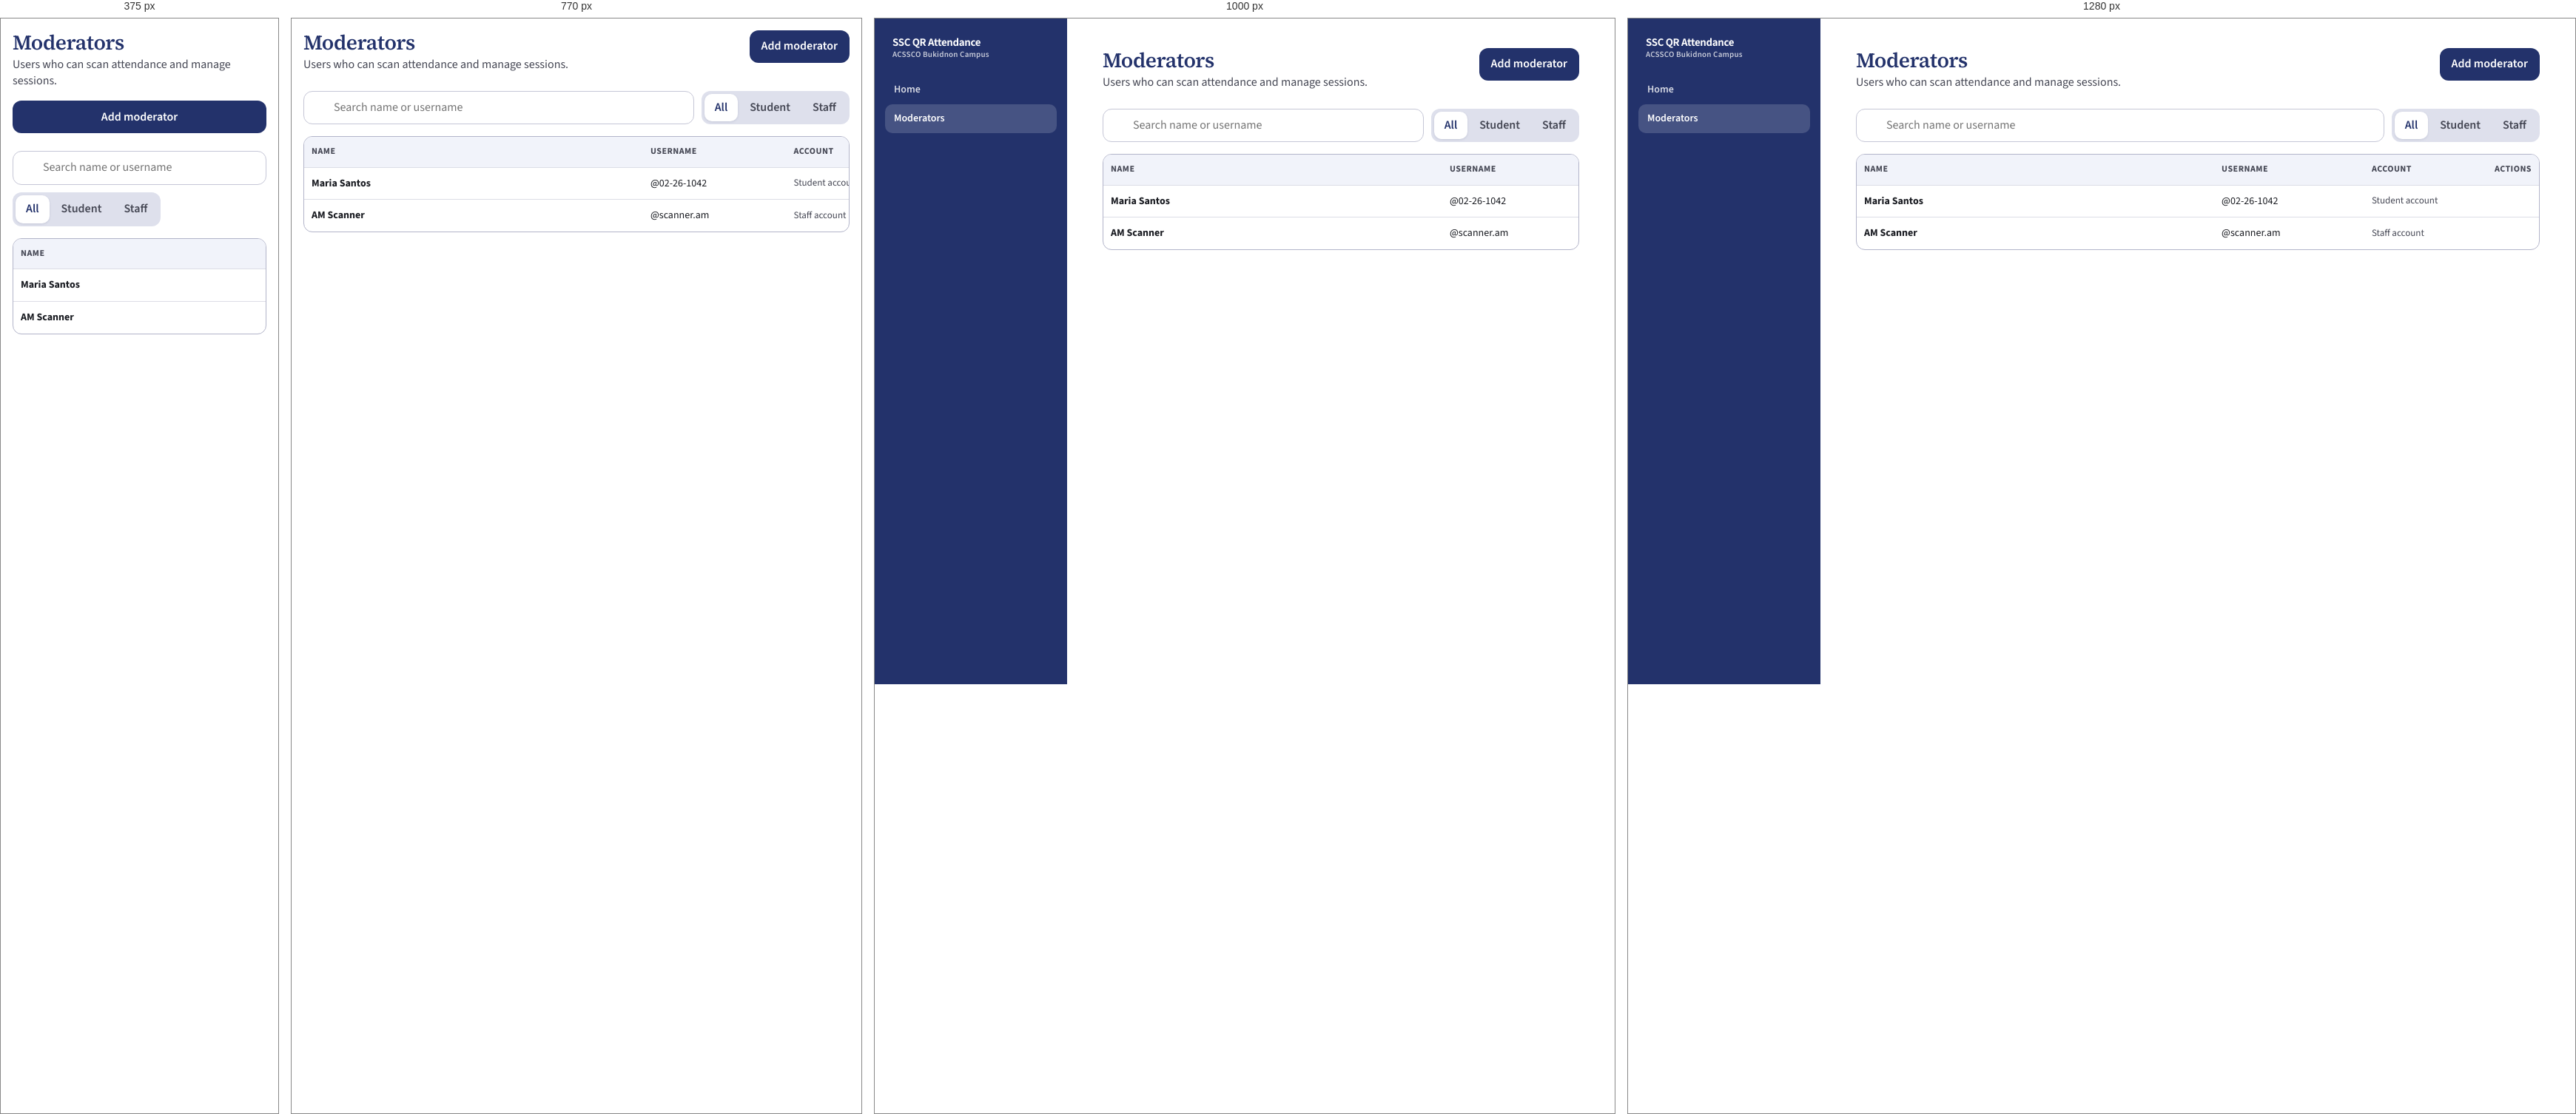
Rendered at 375 px, 770 px, 1000 px and 1280 px, left to right.

<!-- file: moderators-filter.html -->
<!doctype html>
<html lang="en">
  <head>
    <meta charset="utf-8" />
    <meta name="viewport" content="width=device-width, initial-scale=1" />
    <title>Moderators search filter</title>
    <link rel="stylesheet" href="../../web/src/index.css" />
    <style>
      html,
      body {
        margin: 0;
      }
    </style>
  </head>
  <body>
    <div class="app-shell">
      <aside class="sidebar">
        <div class="sidebar-brand">
          <div>
            <h1>SSC QR Attendance</h1>
            <small>ACSSCO Bukidnon Campus</small>
          </div>
        </div>
        <nav>
          <a href="#" class="nav-link">Home</a>
          <a href="#" class="nav-link active">Moderators</a>
        </nav>
      </aside>
      <main class="content">
        <div class="page">
          <div class="moderators-page">
            <div class="page-head">
              <div>
                <h2>Moderators</h2>
                <p>Users who can scan attendance and manage sessions.</p>
              </div>
              <button class="btn btn-primary" type="button">Add moderator</button>
            </div>
            <div class="filter-bar">
              <div class="search">
                <label class="visually-hidden" for="mod-search">Search moderators</label>
                <input id="mod-search" value="" placeholder="Search name or username" />
              </div>
              <div class="segmented" role="group" aria-label="Account type">
                <button type="button" class="active">All</button>
                <button type="button">Student</button>
                <button type="button">Staff</button>
              </div>
            </div>
            <div class="card table-card">
              <div class="table-wrap">
                <table class="data moderators-table">
                  <thead>
                    <tr>
                      <th>Name</th>
                      <th>Username</th>
                      <th>Account</th>
                      <th>Actions</th>
                    </tr>
                  </thead>
                  <tbody>
                    <tr>
                      <td><strong class="cell-name">Maria Santos</strong></td>
                      <td>@02-26-1042</td>
                      <td class="muted">Student account</td>
                      <td></td>
                    </tr>
                    <tr>
                      <td><strong class="cell-name">AM Scanner</strong></td>
                      <td>@scanner.am</td>
                      <td class="muted">Staff account</td>
                      <td></td>
                    </tr>
                  </tbody>
                </table>
              </div>
            </div>
          </div>
        </div>
      </main>
    </div>
  </body>
</html>


/* @media block from index.css */
@media (min-width: 840px) {
  .cal {
    grid-template-columns: minmax(0, 1fr) minmax(240px, 280px);
    align-items: start;
  }
}

/* @media block from index.css */
@media (max-width: 700px) {
  .cal-day {
    min-height: 52px;
    align-items: center;
    padding: 6px 2px;
  }

  .cal-events {
    display: none;
  }

  .cal-dots {
    display: flex;
  }
}

/* @media block from index.css */
@media (max-width: 560px) {
  .home-tiles {
    grid-template-columns: 1fr;
  }

  .page-head {
    flex-direction: column;
    align-items: stretch;
  }

  .page-head .toolbar,
  .page-head > .btn {
    width: 100%;
  }

  .page-head .toolbar .btn {
    flex: 1 1 auto;
  }

  .home-now {
    align-items: flex-start;
    margin-left: 0;
    text-align: left;
  }

  .card.row {
    flex-wrap: wrap;
  }

  .filter-bar .search,
  .filter-control {
    flex: 1 1 100%;
    min-width: 0;
  }

  .modal-backdrop {
    padding: max(12px, env(safe-area-inset-top)) max(12px, env(safe-area-inset-right))
      max(12px, env(safe-area-inset-bottom)) max(12px, env(safe-area-inset-left));
  }

  .actions {
    flex-wrap: wrap;
  }

  .actions .btn {
    flex: 1 1 auto;
  }
}

/* @media block from index.css */
@media (max-width: 520px) {
  .file-pick {
    grid-template-columns: 1fr;
  }

  .file-pick-cta {
    width: 100%;
    margin-left: 0;
  }

  .file-pick-clear {
    justify-self: end;
  }
}

/* @media block from index.css */
@media (max-width: 700px) {
  .filter-bar .search {
    flex: 1 1 100%;
  }
}

/* @media block from index.css */
@media (max-width: 560px) {
  .modal {
    width: 100%;
  }
}

/* @media block from index.css */
@media (max-width: 520px) {
  .modal .actions {
    flex-direction: column-reverse;
    align-items: stretch;
  }

  .modal .actions .btn {
    flex: 1 1 auto;
    width: 100%;
  }
}

/* @media block from index.css */
@media (max-width: 480px) {
  .login-page {
    place-items: start center;
    align-content: start;
    padding: max(28px, env(safe-area-inset-top)) max(20px, env(safe-area-inset-right))
      max(28px, env(safe-area-inset-bottom)) max(20px, env(safe-area-inset-left));
  }

  .login-atmosphere-crest {
    top: 30%;
    width: min(92vmin, 520px);
    height: min(92vmin, 520px);
    opacity: 0.1;
  }
}

/* @media block from index.css */
@media (max-width: 1100px) {
  .events-page .table-wrap {
    overflow-x: auto;
  }
}

/* @media block from index.css */
@media (max-width: 600px) {
  .fine-rate-row {
    grid-template-columns: 1fr;
  }

  .fine-amount {
    flex: 1 1 auto;
  }
}

/* @media block from index.css */
@media (max-width: 900px) {
  .app-shell {
    grid-template-columns: 1fr;
  }

  .shell-bar {
    display: flex;
    position: sticky;
    top: 0;
    z-index: 40;
    align-items: center;
    gap: 8px;
    min-height: 56px;
    padding: max(8px, env(safe-area-inset-top)) max(12px, env(safe-area-inset-right)) 8px
      max(12px, env(safe-area-inset-left));
    background: var(--navy);
    color: #fff;
  }

  .shell-bar-brand {
    display: flex;
    align-items: center;
    gap: 10px;
    flex: 1;
    min-width: 0;
  }

  .shell-bar-brand strong {
    font-size: 15px;
    font-weight: 650;
    letter-spacing: -0.02em;
    white-space: nowrap;
    overflow: hidden;
    text-overflow: ellipsis;
  }

  .shell-bar .icon-btn,
  .sidebar-close,
  .sidebar-user .icon-btn {
    width: 44px;
    height: 44px;
    color: #fff;
  }

  .shell-bar-slot {
    width: 44px;
    height: 44px;
  }

  .sidebar-scrim {
    display: block;
    position: fixed;
    inset: 0;
    z-index: 55;
    background: rgba(26, 37, 84, 0.45);
  }

  .sidebar-scrim[hidden] {
    display: none;
  }

  .sidebar {
    position: fixed;
    inset: 0 auto 0 0;
    width: min(var(--sidebar), calc(100vw - 56px));
    height: 100vh;
    height: 100dvh;
    z-index: 60;
    transform: translateX(-100%);
    visibility: hidden;
    pointer-events: none;
    padding-top: max(16px, env(safe-area-inset-top));
    padding-bottom: max(16px, env(safe-area-inset-bottom));
    padding-left: max(14px, env(safe-area-inset-left));
    box-shadow: 0 16px 48px var(--shadow);
    overscroll-behavior: contain;
    transition:
      transform 200ms cubic-bezier(0.16, 1, 0.3, 1),
      visibility 200ms;
  }

  .app-shell.is-nav-open .sidebar {
    transform: translateX(0);
    visibility: visible;
    pointer-events: auto;
  }

  .sidebar-drawer-head {
    display: flex;
    justify-content: flex-end;
  }

  .nav-link {
    min-height: 44px;
  }

  .content {
    padding: 16px max(16px, env(safe-area-inset-right)) max(24px, env(safe-area-inset-bottom))
      max(16px, env(safe-area-inset-left));
  }

  .grid-2,
  .scan-stage {
    grid-template-columns: 1fr;
  }
}

/* @media block from index.css */
@media (max-width: 900px) {
  .sections-layout {
    grid-template-columns: 1fr;
  }

  .sections-tree {
    position: static;
  }
}

/* @media block from index.css */
@media (max-width: 640px) {
  .error-card {
    padding: 32px 20px 24px;
  }

  .error-crest {
    width: 96px;
    height: 96px;
    margin-bottom: 20px;
  }

  .error-card h1 {
    font-size: 2rem;
  }

  .error-body {
    font-size: 1rem;
  }
}